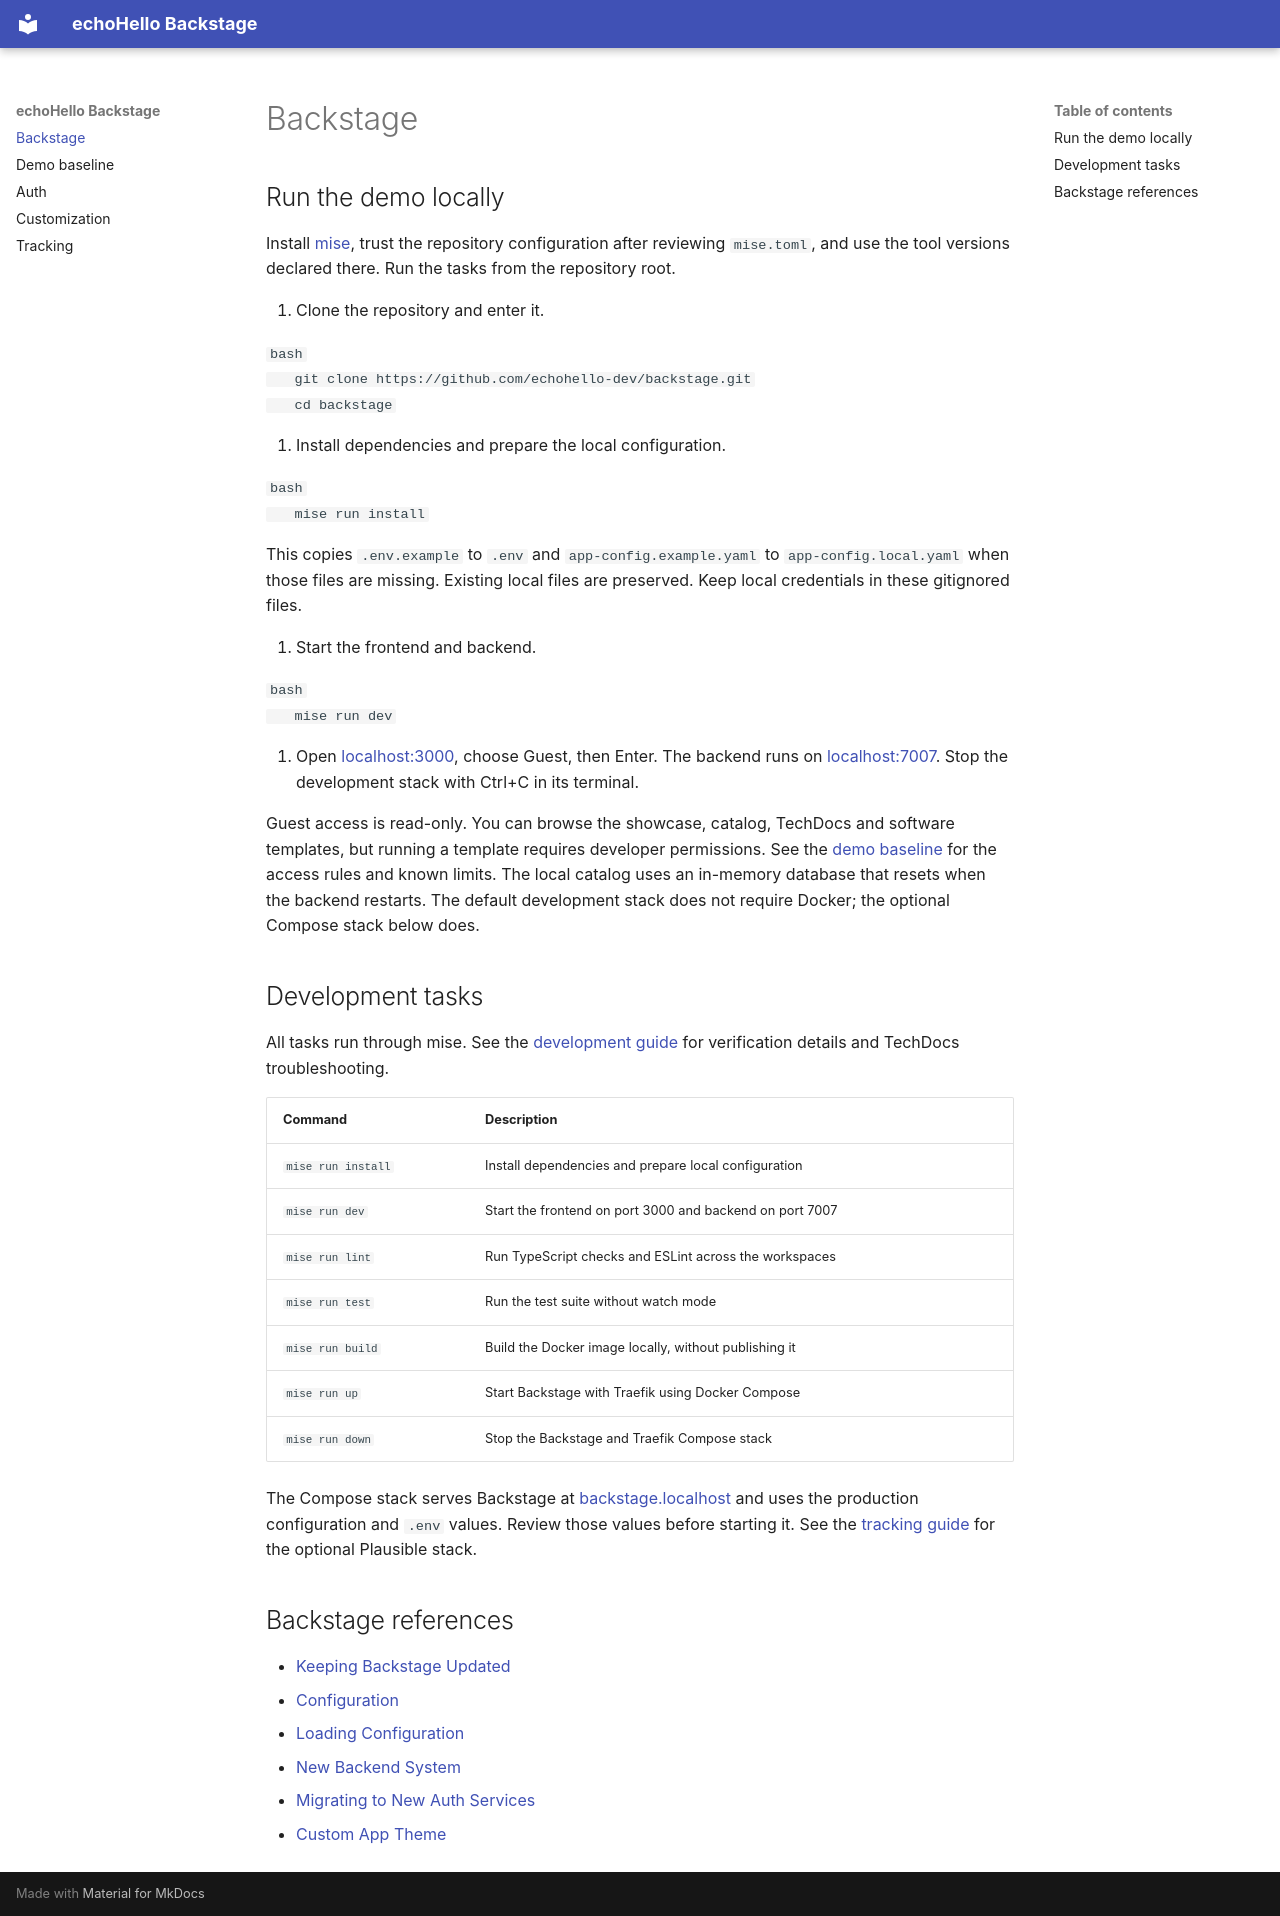

repository: echohello-dev/backstage · page: index.html · generator: mkdocs

# Backstage

## Run the demo locally

Install [mise](https://mise.jdx.dev/), trust the repository configuration after
reviewing `mise.toml`, and use the tool versions declared there. Run the tasks
from the repository root.

1. Clone the repository and enter it.

   ```bash
   git clone https://github.com/echohello-dev/backstage.git
   cd backstage
   ```

2. Install dependencies and prepare the local configuration.

   ```bash
   mise run install
   ```

   This copies `.env.example` to `.env` and `app-config.example.yaml` to
   `app-config.local.yaml` when those files are missing. Existing local files
   are preserved. Keep local credentials in these gitignored files.

3. Start the frontend and backend.

   ```bash
   mise run dev
   ```

4. Open [localhost:3000](http://localhost:3000), choose Guest, then Enter.
   The backend runs on [localhost:7007](http://localhost:7007). Stop the
   development stack with Ctrl+C in its terminal.

Guest access is read-only. You can browse the showcase, catalog, TechDocs and
software templates, but running a template requires developer permissions.
See the [demo baseline](demo-baseline.md) for the access rules and known limits.
The local catalog uses an in-memory database that resets when the backend restarts.
The default development stack does not require Docker; the optional Compose
stack below does.

## Development tasks

All tasks run through mise. See the [development guide](development.md) for
verification details and TechDocs troubleshooting.

| Command            | Description                                              |
| ------------------ | -------------------------------------------------------- |
| `mise run install` | Install dependencies and prepare local configuration     |
| `mise run dev`     | Start the frontend on port 3000 and backend on port 7007 |
| `mise run lint`    | Run TypeScript checks and ESLint across the workspaces   |
| `mise run test`    | Run the test suite without watch mode                    |
| `mise run build`   | Build the Docker image locally, without publishing it    |
| `mise run up`      | Start Backstage with Traefik using Docker Compose        |
| `mise run down`    | Stop the Backstage and Traefik Compose stack             |

The Compose stack serves Backstage at [backstage.localhost](http://backstage.localhost)
and uses the production configuration and `.env` values. Review those values before
starting it. See the [tracking guide](tracking.md) for the optional Plausible stack.

## Backstage references

- [Keeping Backstage Updated](https://backstage.io/docs/getting-started/keeping-backstage-updated/)
- [Configuration](https://backstage.io/docs/conf/)
- [Loading Configuration](https://backstage.io/docs/conf/reading)
- [New Backend System](https://backstage.io/docs/backend-system/)
- [Migrating to New Auth Services](https://backstage.io/docs/tutorials/auth-service-migration/)
- [Custom App Theme](https://backstage.io/docs/getting-started/app-custom-theme/)
